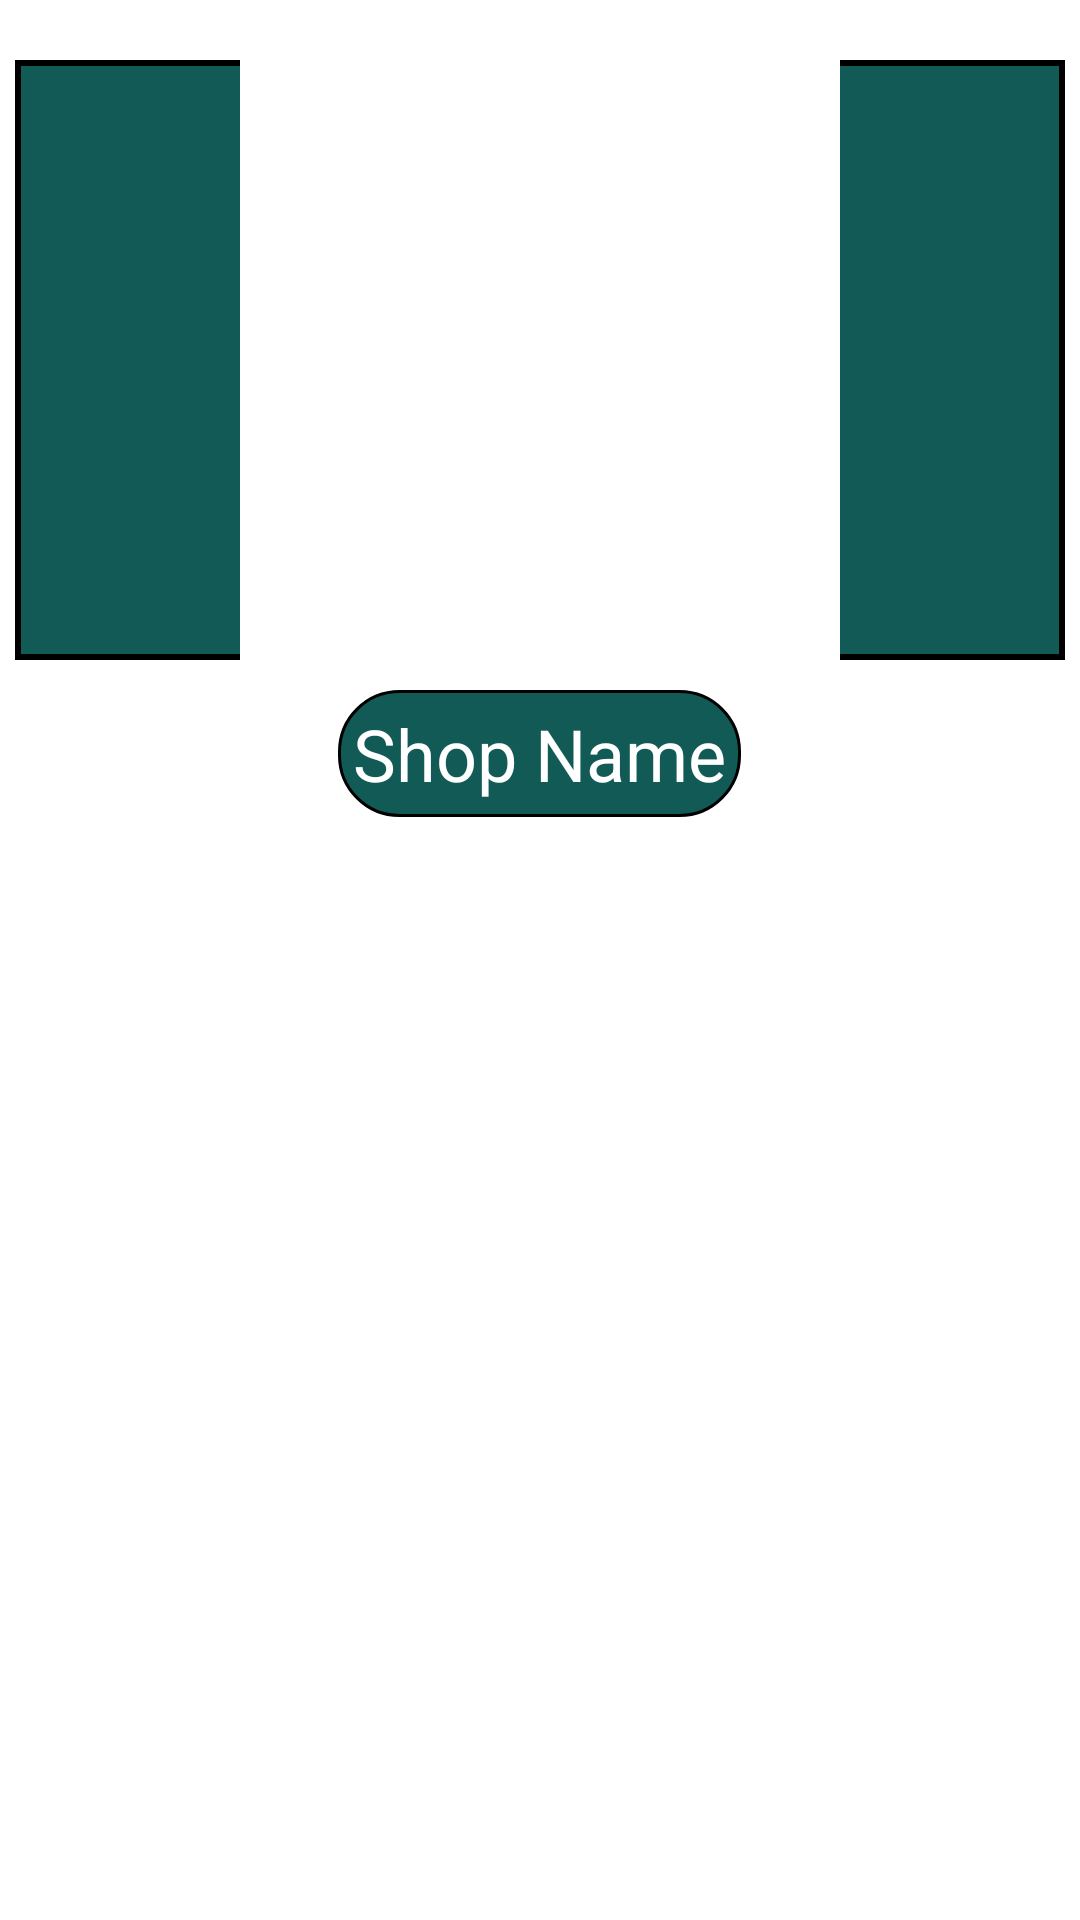

Android layout source for this screen:
<!-- AndroidManifest.xml: application theme Theme.AppCompat.Light.NoActionBar -->
<!-- res/layout/activity_shop.xml -->
<RelativeLayout xmlns:android="http://schemas.android.com/apk/res/android"
    xmlns:tools="http://schemas.android.com/tools"
    android:layout_width="match_parent"
    android:layout_height="match_parent"
    android:background="@color/white"
    tools:context=".ShopActivity">

    <RelativeLayout
        android:id="@+id/firstLayout"
        android:layout_width="match_parent"
        android:layout_height="wrap_content"
        android:background="@color/darkGreen">

        <ImageView
            android:id="@+id/backBtn"
            android:layout_width="wrap_content"
            android:layout_height="wrap_content"
            android:background="@color/darkGreen"
            android:src="@drawable/ic_backbutton"/>

        <ImageButton
            android:id="@+id/locateImgBtn"
            android:layout_width="wrap_content"
            android:layout_height="wrap_content"
            android:src="@drawable/ic_locate"
            android:background="@color/darkGreen"
            android:layout_alignParentEnd="true"/>

    </RelativeLayout>



    <ImageView
        android:id="@+id/shopImage"
        android:layout_width="match_parent"
        android:layout_height="200dp"
        android:layout_centerHorizontal="true"
        android:layout_marginEnd="10dp"
        android:layout_marginBottom="10dp"
        android:scaleType="fitCenter"
        android:background="@drawable/border"
        android:layout_marginTop="20dp"
        android:src="@drawable/default_shop_image"
        android:layout_below="@id/firstLayout"/>

    <TextView
        android:id="@+id/shopName"
        android:layout_width="wrap_content"
        android:layout_height="wrap_content"
        android:layout_below="@id/shopImage"
        android:layout_centerHorizontal="true"
        android:text="Shop Name"
        android:textSize="24sp"
        android:textColor="@color/white"
        android:background="@drawable/smooth_rectangle"
        android:padding="5dp"
        android:layout_marginBottom="20dp"/>

    <ListView
        android:id="@+id/shopItemsListView"
        android:layout_width="match_parent"
        android:layout_height="wrap_content"
        android:layout_below="@id/shopName"
        android:layout_marginLeft="40dp"
        android:layout_marginRight="40dp"
        android:background="@drawable/border"/>

    <FrameLayout
        android:id="@+id/fragmentContainer"
        android:layout_width="match_parent"
        android:layout_height="match_parent"
        android:layout_below="@id/shopItemsListView"/>

</RelativeLayout>
<!-- resources referenced by this layout -->
<resources>
  <color name="darkGreen">#115a56</color>
  <color name="white">#FFFFFFFF</color>
  <!-- drawable border (drawable) -->
  <shape xmlns:android="http://schemas.android.com/apk/res/android"
      android:shape="rectangle">
      <solid
          android:color="@color/darkGreen" />
      <stroke
          android:width="2dp"
          android:color="#000000" />
  </shape>
  <!-- drawable default_shop_image: png bitmap (drawable, 219 bytes) -->
  <!-- drawable smooth_rectangle (drawable) -->
  <?xml version="1.0" encoding="utf-8"?>
  <shape xmlns:android="http://schemas.android.com/apk/res/android"
      android:shape="rectangle">
  
      <solid android:color="@color/darkGreen"/>
      <corners android:radius="20dp"/>
      <stroke android:width="1dp" android:color="@color/black"/>
      <padding android:top="10dp" android:bottom="10dp" android:right="10dp" android:left="10dp"/>
  
  </shape>
  <color name="black">#FF000000</color>
</resources>
